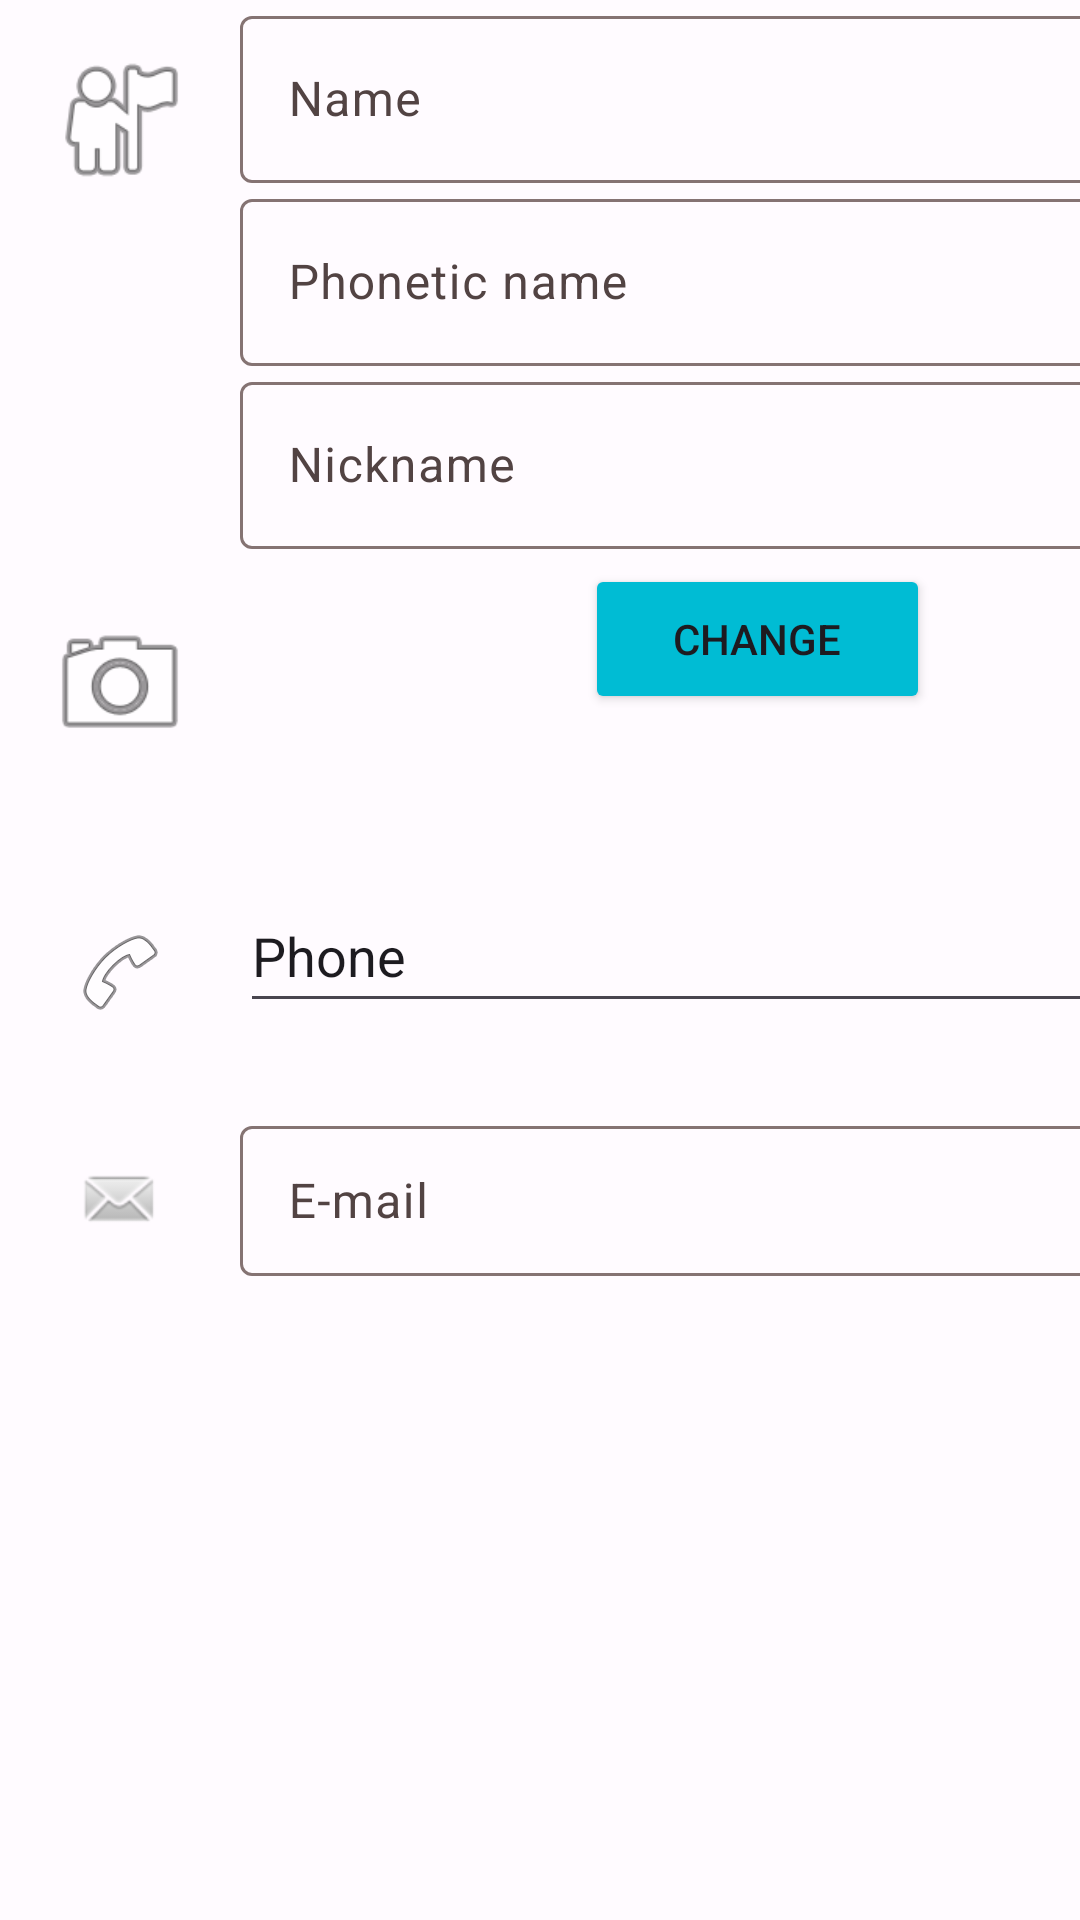

Produce the Android XML layout that renders to this screen, including the resource entries it uses.
<!-- AndroidManifest.xml: application theme temaPrincipal -->
<!-- res/layout/newplayer.xml -->
<?xml version="1.0" encoding="utf-8"?>
<androidx.constraintlayout.widget.ConstraintLayout xmlns:android="http://schemas.android.com/apk/res/android"
    xmlns:app="http://schemas.android.com/apk/res-auto"
    xmlns:tools="http://schemas.android.com/tools"
    android:layout_width="match_parent"
    android:layout_height="match_parent"
    tools:context=".NewPlayer">
    
    <ScrollView
        android:layout_width="match_parent"
        android:layout_height="match_parent">
        
        <TableLayout
            android:layout_width="match_parent"
            android:layout_height="wrap_content">

            <TableRow>

                <ImageView
                    android:id="@+id/imageView8"
                    android:layout_width="50dp"
                    android:layout_height="50dp"
                    app:srcCompat="@android:drawable/ic_menu_myplaces"
                    android:layout_margin="15dp"/>

                <LinearLayout
                    android:layout_width="match_parent"
                    android:layout_height="wrap_content"
                    android:orientation="vertical">

                    <com.google.android.material.textfield.TextInputLayout
                        android:layout_width="match_parent"
                        android:layout_height="wrap_content">

                        <com.google.android.material.textfield.TextInputEditText
                            android:id="@+id/editTextText3"
                            android:layout_width="match_parent"
                            android:layout_height="wrap_content"
                            android:ems="10"
                            android:inputType="text"
                            android:hint="Name" />

                    </com.google.android.material.textfield.TextInputLayout>

                    <com.google.android.material.textfield.TextInputLayout
                        android:layout_width="match_parent"
                        android:layout_height="wrap_content">

                        <com.google.android.material.textfield.TextInputEditText
                            android:id="@+id/editTextText4"
                            android:layout_width="match_parent"
                            android:layout_height="wrap_content"
                            android:ems="10"
                            android:inputType="text"
                            android:hint="Phonetic name" />

                    </com.google.android.material.textfield.TextInputLayout>

                    <com.google.android.material.textfield.TextInputLayout
                        android:layout_width="match_parent"
                        android:layout_height="wrap_content">

                        <com.google.android.material.textfield.TextInputEditText
                            android:id="@+id/editTextText5"
                            android:layout_width="310dp"
                            android:layout_height="wrap_content"
                            android:ems="10"
                            android:inputType="text"
                            android:hint="Nickname" />

                    </com.google.android.material.textfield.TextInputLayout>

                </LinearLayout>

            </TableRow>

            <TableRow
                android:layout_marginTop="5dp">

                <ImageView
                    android:id="@+id/imageView11"
                    android:layout_width="50dp"
                    android:layout_height="50dp"
                    android:layout_margin="15dp"
                    app:srcCompat="@android:drawable/ic_menu_camera" />

                <ImageView
                    android:id="@+id/imageView4"
                    android:layout_width="0dp"
                    android:layout_height="100dp"
                    android:layout_weight="1"
                    app:srcCompat="@mipmap/ic_launcher" />

                <Button
                    android:id="@+id/button6"
                    android:layout_width="0dp"
                    android:layout_height="50dp"
                    android:layout_weight="1"
                    android:text="CHANGE"
                    android:layout_marginRight="50dp"
                    style="@style/estiloBoton"
                    />

            </TableRow>

            <TableRow
                android:layout_width="match_parent"
                android:layout_height="match_parent"
                android:layout_marginTop="5dp">
                <ImageView
                    android:id="@+id/imageView"
                    android:layout_width="wrap_content"
                    android:layout_height="wrap_content"
                    app:srcCompat="@android:drawable/ic_menu_call"
                    android:layout_margin="15dp"/>

                <LinearLayout
                    android:orientation="vertical"
                    android:layout_width="match_parent"
                    android:layout_height="wrap_content">

                    <EditText
                        android:id="@+id/telefono"
                        android:layout_width="match_parent"
                        android:layout_height="48dp"
                        android:ems="10"
                        android:inputType="text"
                        android:text="Phone"
                        />

                    <Spinner
                        android:id="@+id/spinner"
                        android:layout_width="match_parent"
                        android:layout_height="wrap_content"
                        android:layout_gravity=""/>

                </LinearLayout>


            </TableRow>

            <TableRow
                android:layout_width="match_parent"
                android:layout_height="match_parent"
                android:layout_marginTop="5dp">

                <ImageView
                    android:id="@+id/imageView3"
                    android:layout_width="wrap_content"
                    android:layout_height="wrap_content"
                    app:srcCompat="@android:drawable/sym_action_email"
                    android:layout_margin="15dp"/>

                <com.google.android.material.textfield.TextInputLayout
                    android:layout_width="match_parent"
                    android:layout_height="wrap_content">


                    <com.google.android.material.textfield.TextInputEditText
                        android:id="@+id/editTextText7"
                        android:layout_width="match_parent"
                        android:layout_height="50dp"
                        android:ems="10"
                        android:inputType="text"
                        android:hint="E-mail" />

                </com.google.android.material.textfield.TextInputLayout>


            </TableRow>

        </TableLayout>

    </ScrollView>

</androidx.constraintlayout.widget.ConstraintLayout>
<!-- resources referenced by this layout -->
<resources>
  <style name="estiloBoton">
          <item name="backgroundTint">#00BCD4</item>
      </style>
  <style name="temaPrincipal" parent="Theme.Material3.Light.NoActionBar">
          <item name="colorPrimary">@color/md_theme_light_primary</item>
          <item name="colorOnPrimary">@color/md_theme_light_onPrimary</item>
          <item name="colorPrimaryContainer">@color/md_theme_light_primaryContainer</item>
          <item name="colorOnPrimaryContainer">@color/md_theme_light_onPrimaryContainer</item>
          <item name="colorSecondary">@color/md_theme_light_secondary</item>
          <item name="colorOnSecondary">@color/md_theme_light_onSecondary</item>
          <item name="colorSecondaryContainer">@color/md_theme_light_secondaryContainer</item>
          <item name="colorOnSecondaryContainer">@color/md_theme_light_onSecondaryContainer</item>
          <item name="colorTertiary">@color/md_theme_light_tertiary</item>
          <item name="colorOnTertiary">@color/md_theme_light_onTertiary</item>
          <item name="colorTertiaryContainer">@color/md_theme_light_tertiaryContainer</item>
          <item name="colorOnTertiaryContainer">@color/md_theme_light_onTertiaryContainer</item>
          <item name="colorError">@color/md_theme_light_error</item>
          <item name="colorErrorContainer">@color/md_theme_light_errorContainer</item>
          <item name="colorOnError">@color/md_theme_light_onError</item>
          <item name="colorOnErrorContainer">@color/md_theme_light_onErrorContainer</item>
          <item name="android:colorBackground">@color/md_theme_light_background</item>
          <item name="colorOnBackground">@color/md_theme_light_onBackground</item>
          <item name="colorSurface">@color/md_theme_light_surface</item>
          <item name="colorOnSurface">@color/md_theme_light_onSurface</item>
          <item name="colorSurfaceVariant">@color/md_theme_light_surfaceVariant</item>
          <item name="colorOnSurfaceVariant">@color/md_theme_light_onSurfaceVariant</item>
          <item name="colorOutline">@color/md_theme_light_outline</item>
          <item name="colorOnSurfaceInverse">@color/md_theme_light_inverseOnSurface</item>
          <item name="colorSurfaceInverse">@color/md_theme_light_inverseSurface</item>
          <item name="colorPrimaryInverse">@color/md_theme_light_inversePrimary</item>
      </style>
  <color name="md_theme_light_primary">#AC313D</color>
  <color name="md_theme_light_onPrimary">#FFFFFF</color>
  <color name="md_theme_light_primaryContainer">#FFDAD9</color>
  <color name="md_theme_light_onPrimaryContainer">#40000A</color>
  <color name="md_theme_light_secondary">#775656</color>
  <color name="md_theme_light_onSecondary">#FFFFFF</color>
  <color name="md_theme_light_secondaryContainer">#FFDAD9</color>
  <color name="md_theme_light_onSecondaryContainer">#2C1516</color>
  <color name="md_theme_light_tertiary">#755A2F</color>
  <color name="md_theme_light_onTertiary">#FFFFFF</color>
  <color name="md_theme_light_tertiaryContainer">#FFDDAF</color>
  <color name="md_theme_light_onTertiaryContainer">#281800</color>
  <color name="md_theme_light_error">#BA1A1A</color>
  <color name="md_theme_light_errorContainer">#FFDAD6</color>
  <color name="md_theme_light_onError">#FFFFFF</color>
  <color name="md_theme_light_onErrorContainer">#410002</color>
  <color name="md_theme_light_background">#FFFBFF</color>
  <color name="md_theme_light_onBackground">#201A1A</color>
  <color name="md_theme_light_surface">#FFFBFF</color>
  <color name="md_theme_light_onSurface">#201A1A</color>
  <color name="md_theme_light_surfaceVariant">#F4DDDD</color>
  <color name="md_theme_light_onSurfaceVariant">#524343</color>
  <color name="md_theme_light_outline">#857373</color>
  <color name="md_theme_light_inverseOnSurface">#FBEEED</color>
  <color name="md_theme_light_inverseSurface">#362F2F</color>
  <color name="md_theme_light_inversePrimary">#FFB3B4</color>
</resources>
